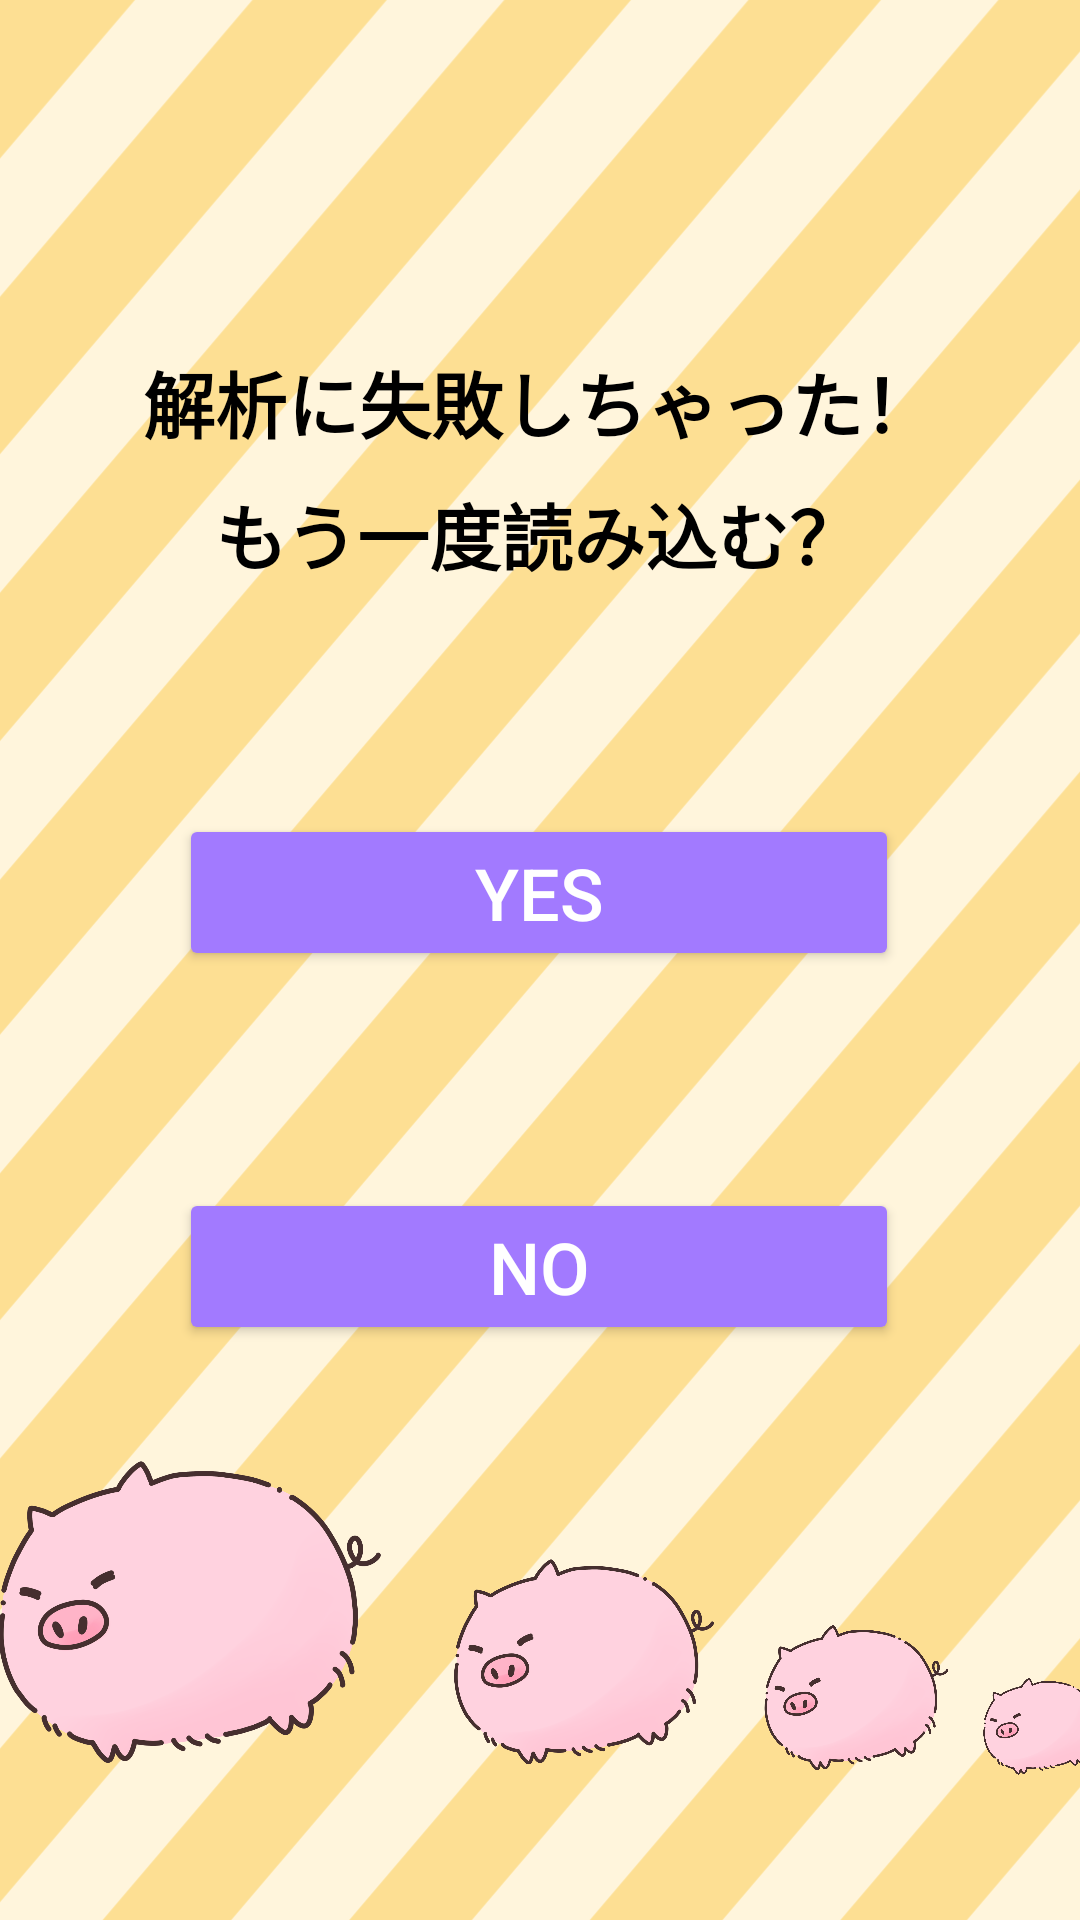

This screen was rendered from an Android layout file. Write that file and the resources it references.
<!-- AndroidManifest.xml: application theme Theme.FreshMeatIdentification -->
<!-- res/layout/activity_loading_failed.xml -->
<?xml version="1.0" encoding="utf-8"?>
<androidx.constraintlayout.widget.ConstraintLayout xmlns:android="http://schemas.android.com/apk/res/android"
    xmlns:app="http://schemas.android.com/apk/res-auto"
    xmlns:tools="http://schemas.android.com/tools"
    android:layout_width="match_parent"
    android:layout_height="match_parent"
    android:background="@drawable/pg_background">

    
    <androidx.constraintlayout.widget.Guideline
        android:id="@+id/guideline_middle"
        android:layout_width="wrap_content"
        android:layout_height="wrap_content"
        app:layout_constraintGuide_percent="0.33"
        android:orientation="horizontal" />
    
    <androidx.constraintlayout.widget.Guideline
        android:id="@+id/guideline_bottom"
        android:layout_width="wrap_content"
        android:layout_height="wrap_content"
        android:orientation="horizontal"
        app:layout_constraintGuide_percent="0.66" />
    

    

    <TextView
        android:id="@+id/tv_question"
        android:layout_width="wrap_content"
        android:layout_height="wrap_content"
        android:layout_marginBottom="60dp"
        android:text="@string/one_more_time_message"
        android:textColor="#000000"
        android:textSize="24sp"
        android:textStyle="bold"
        app:layout_constraintBottom_toTopOf="@id/guideline_middle"
        app:layout_constraintEnd_toEndOf="parent"
        app:layout_constraintHorizontal_bias="0.496"
        app:layout_constraintStart_toStartOf="parent" />

    <TextView
        android:id="@+id/tv_question2"
        android:layout_width="wrap_content"
        android:layout_height="wrap_content"
        android:layout_marginBottom="16dp"
        android:text="@string/one_more_time_loading"
        android:textColor="#000000"
        android:textSize="24sp"
        android:textStyle="bold"
        app:layout_constraintBottom_toTopOf="@id/guideline_middle"
        app:layout_constraintEnd_toEndOf="parent"
        app:layout_constraintHorizontal_bias="0.496"
        app:layout_constraintStart_toStartOf="parent" />

    

    

    <Button
        android:id="@+id/b_yes"
        android:layout_width="240dp"
        android:layout_height="wrap_content"
        android:layout_marginTop="60dp"
        android:backgroundTint="#A27AFF"
        android:text="@string/one_more_time_yes"
        android:textColor="#FFFFFF"
        android:textSize="24sp"
        app:layout_constraintEnd_toEndOf="parent"
        app:layout_constraintHorizontal_bias="0.497"
        app:layout_constraintStart_toStartOf="parent"
        app:layout_constraintTop_toBottomOf="@id/guideline_middle"
        app:layout_constraintWidth_percent="0.5" />

    <Button
        android:id="@+id/b_no"
        android:layout_width="240dp"
        android:layout_height="wrap_content"
        android:layout_marginTop="60dp"
        android:backgroundTint="#A27AFF"
        android:text="@string/one_more_time_no"
        android:textColor="#FFFFFF"
        android:textSize="24sp"
        app:layout_constraintBottom_toBottomOf="parent"
        app:layout_constraintEnd_toEndOf="parent"
        app:layout_constraintHorizontal_bias="0.497"
        app:layout_constraintStart_toStartOf="parent"
        app:layout_constraintTop_toBottomOf="@id/b_yes"
        app:layout_constraintVertical_bias="0.06"
        app:layout_constraintWidth_percent="0.5" />

    <ImageView
        android:id="@+id/pig1"
        android:layout_width="156dp"
        android:layout_height="179dp"
        android:layout_marginBottom="16dp"
        app:layout_constraintBottom_toBottomOf="parent"
        app:layout_constraintEnd_toStartOf="@+id/pig2"
        app:layout_constraintStart_toStartOf="parent"
        app:srcCompat="@drawable/pg_pig" />

    <ImageView
        android:id="@+id/pig2"
        android:layout_width="106dp"
        android:layout_height="144dp"
        android:layout_marginBottom="16dp"
        app:layout_constraintBottom_toBottomOf="parent"
        app:layout_constraintEnd_toStartOf="@+id/pig3"
        app:layout_constraintStart_toEndOf="@+id/pig1"
        app:srcCompat="@drawable/pg_pig" />

    <ImageView
        android:id="@+id/pig3"
        android:layout_width="75dp"
        android:layout_height="119dp"
        android:layout_marginBottom="16dp"
        app:layout_constraintBottom_toBottomOf="parent"
        app:layout_constraintEnd_toStartOf="@+id/pig4"
        app:layout_constraintStart_toEndOf="@+id/pig2"
        app:srcCompat="@drawable/pg_pig" />

    <ImageView
        android:id="@+id/pig4"
        android:layout_width="50dp"
        android:layout_height="107dp"
        android:layout_marginBottom="12dp"
        app:layout_constraintBottom_toBottomOf="parent"
        app:layout_constraintEnd_toEndOf="parent"
        app:layout_constraintStart_toEndOf="@+id/pig3"
        app:srcCompat="@drawable/pg_pig" />
</androidx.constraintlayout.widget.ConstraintLayout>
<!-- resources referenced by this layout -->
<resources>
  <!-- drawable pg_background: png bitmap (drawable, 189683 bytes) -->
  <!-- drawable pg_pig: png bitmap (drawable, 309189 bytes) -->
  <string name="one_more_time_loading">もう一度読み込む？</string>
  <string name="one_more_time_message">解析に失敗しちゃった！</string>
  <string name="one_more_time_no">NO</string>
  <string name="one_more_time_yes">YES</string>
  <style name="Theme.FreshMeatIdentification" parent="Base.Theme.FreshMeatIdentification" />
  <style name="Base.Theme.FreshMeatIdentification" parent="Theme.Material3.DayNight.NoActionBar">
          
          
      </style>
</resources>
